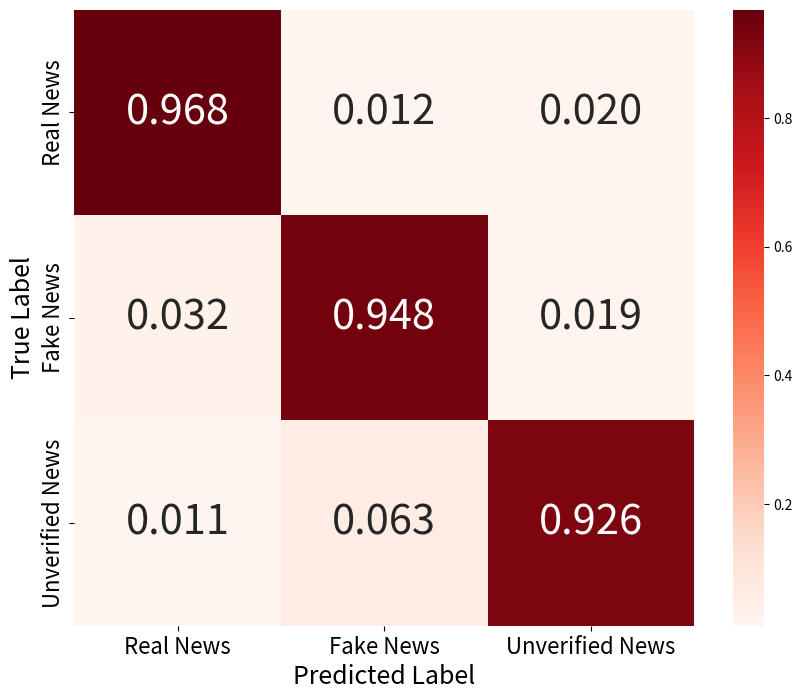

Write the Python code that produced this figure. (Note: this script raises an exception after producing the figure.)
import os
import matplotlib.pyplot as plt
import seaborn as sns
import numpy as np

def plot_confusion_matrix(matrix, dataset, method, output_dir="../outputs"):
    """
    Plots and saves a heatmap for a given confusion matrix.

    Args:
        matrix (np.ndarray): Normalized confusion matrix (shape: [num_classes, num_classes]).
        dataset (str): Dataset name (e.g., 'weibo', 'twitter').
        method (str): Model or method name (e.g., 'System1', 'System2').
        output_dir (str): Directory to save the output image.
    """
    plt.figure(figsize=(10, 8))

    sns.heatmap(matrix, annot=True, fmt=".3f", cmap="Reds", cbar=True,
                annot_kws={"size": 30},
                xticklabels=['Real News', 'Fake News', 'Unverified News'],
                yticklabels=['Real News', 'Fake News', 'Unverified News'])

    plt.xlabel('Predicted Label', fontsize=18)
    plt.ylabel('True Label', fontsize=18)
    plt.xticks(fontsize=16)
    plt.yticks(fontsize=16)

    # Create output directory if not exists
    os.makedirs(output_dir, exist_ok=True)
    output_path = os.path.join(output_dir, f"{dataset}_{method}_confusion.png")
    plt.savefig(output_path, dpi=600)
    print(f"Confusion matrix saved to {output_path}")
    plt.show()




if __name__ == '__main__':
    # twitter
    # dataset='twitter'
    # method ='System1'
    # confusion_matrix = np.array([[0.935, 0.019, 0.047],
    #                              [0.056, 0.796, 0.148],
    #                              [0.024, 0.042, 0.934]])
    # method ='System2'
    # confusion_matrix = np.array([[0.967, 0.023, 0.009],
    #                              [0.000, 0.926, 0.074],
    #                              [0.003, 0.031, 0.965]])

    # weibo
    dataset = 'weibo'
    # method ='System1'
    # confusion_matrix = np.array([[0.932,0.016,0.052],
    #                              [0.052,0.794,0.155],
    #                              [0.030,0.046,0.924]])
    method  = 'System2'
    confusion_matrix = np.array([[0.968,0.012,0.020],
                                 [0.032,0.948,0.019],
                                 [0.011,0.063,0.926]])

    plot_confusion_matrix(confusion_matrix, dataset, method)
